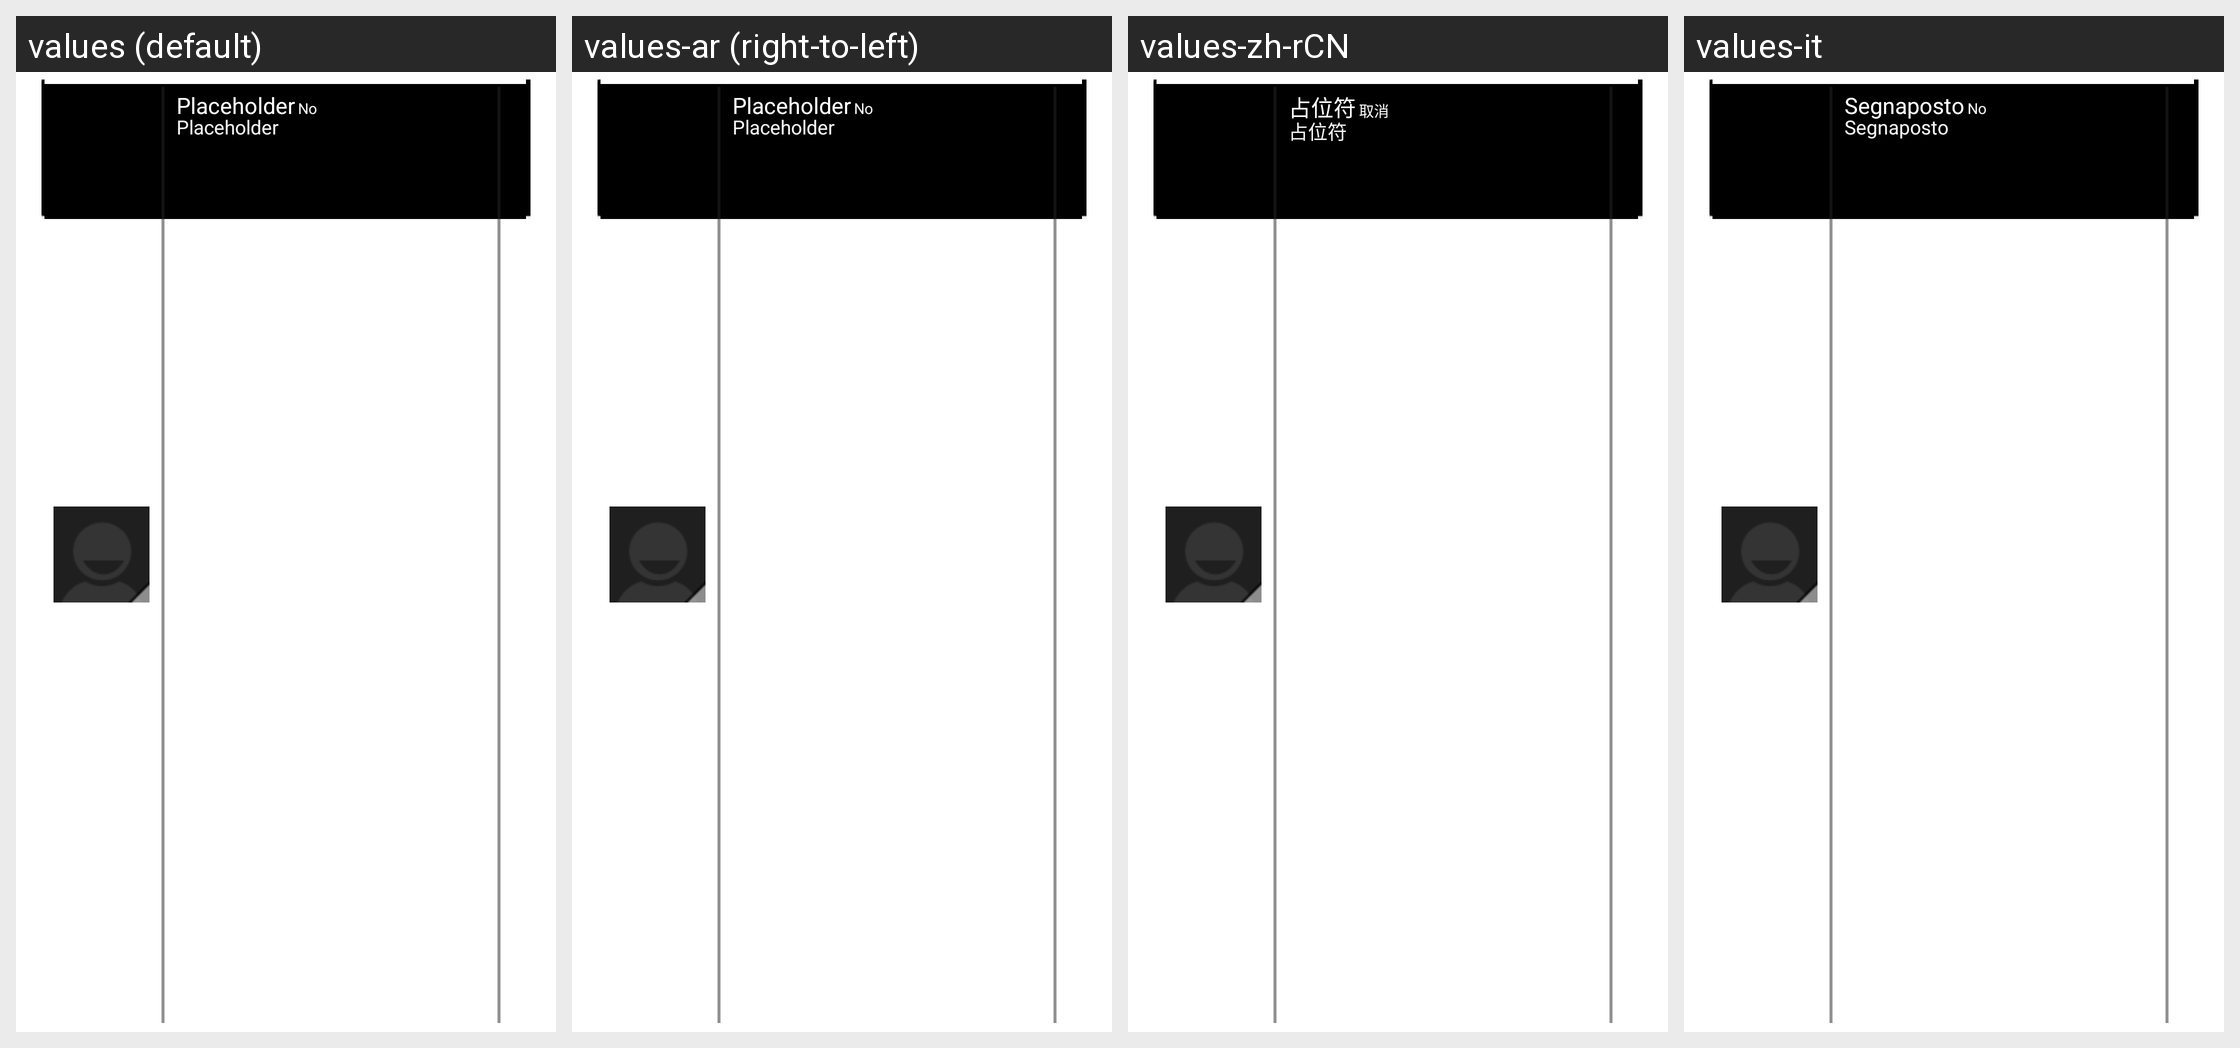

Translations of the strings shown on this Android screen, per locale in the grid:
Android screen res/layout/contact_card_2_black.xml rendered under 4 locales, left to right: values (default), values-ar (right-to-left), values-zh-rCN, values-it. Device: Nexus 5 (rendered at 1080×1920; each locale shown at half size, 540×960, under a caption strip naming it); theme AppTheme.
Other locales in the repository, not shown: values-cs, values-de, values-de-rDE, values-es, values-fr, values-pl, values-pt, values-ru, values-sr, values-tr, values-vi, values-zh-rTW.
Strings drawn on this screen, with the default value and each locale's value (text and hints the layout hard-codes, and strings that could not be matched under every locale, appear in the picture but are not listed):

placeholder
  values: Placeholder
  values-ar: Placeholder
  values-zh-rCN: 占位符
  values-it: Segnaposto

no
  values: No
  values-ar: No
  values-zh-rCN: 取消
  values-it: No
